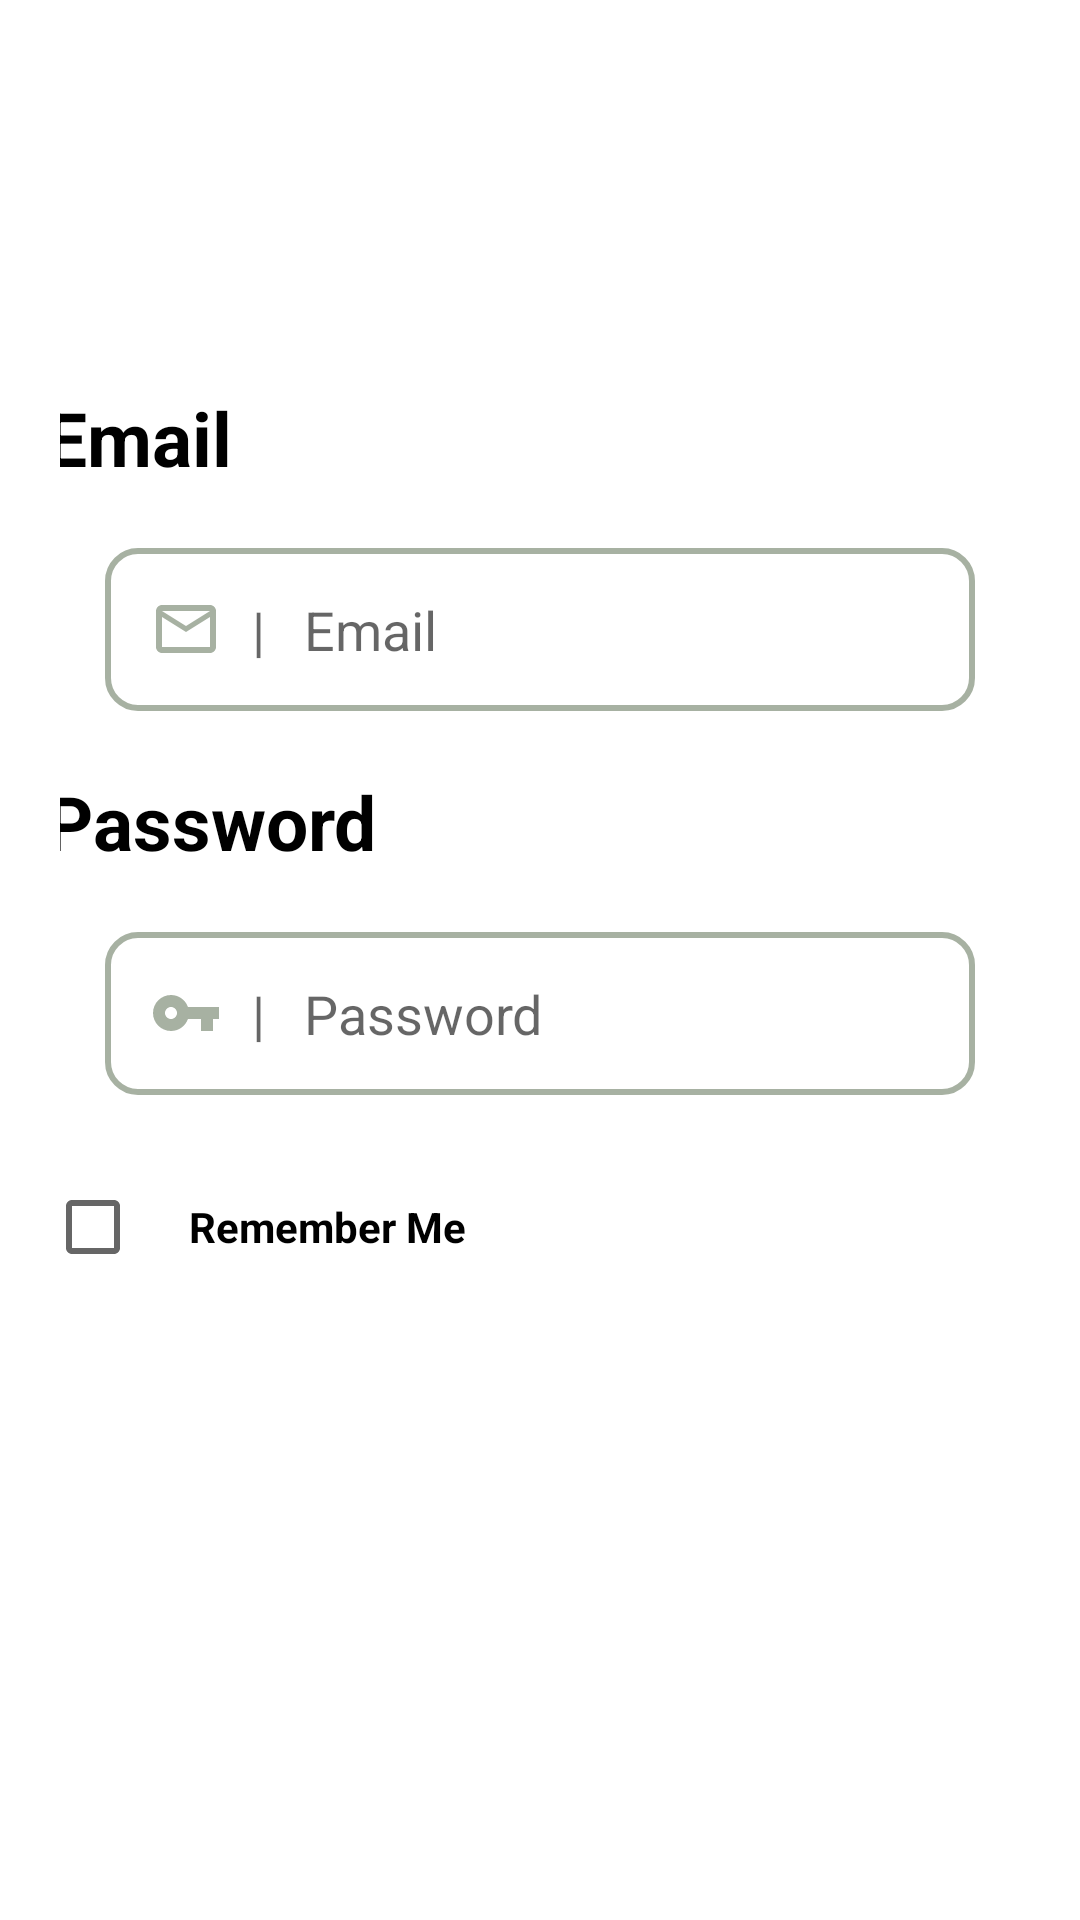

The Android layout XML behind this screen, and the referenced resources:
<!-- AndroidManifest.xml: application theme Theme.GetZeals -->
<!-- res/layout/logindailog_layout.xml -->
<?xml version="1.0" encoding="utf-8"?>
<LinearLayout xmlns:android="http://schemas.android.com/apk/res/android"
    android:layout_width="match_parent"
    android:layout_height="match_parent"
    android:orientation="vertical"
    android:gravity="center"
    android:padding="20dp">

    <ScrollView
        android:layout_width="350sp"
        android:layout_height="wrap_content">

        <LinearLayout
            android:id="@+id/llmain"
            android:layout_width="match_parent"
            android:layout_height="wrap_content"
            android:background="@drawable/dialog_bg"
            android:orientation="vertical">

            <androidx.appcompat.widget.AppCompatTextView
                android:layout_width="match_parent"
                android:layout_height="wrap_content"
                android:text="Email"
                android:textSize="25dp"
                android:textColor="@color/black"
                android:textStyle="bold"/>

            <androidx.appcompat.widget.AppCompatEditText
                android:id="@+id/etlogin_email"
                android:layout_width="match_parent"
                android:layout_height="wrap_content"
                android:layout_margin="20dp"
                android:layout_marginTop="10dp"
                android:background="@drawable/edittext_round"
                android:drawableLeft="@drawable/mail_outline_green"
                android:drawablePadding="10dp"
                android:hint="|   Email"
                android:inputType="textEmailAddress"
                android:padding="15dp"
                android:textColor="@color/darkgreen" />

            <androidx.appcompat.widget.AppCompatTextView
                android:layout_width="match_parent"
                android:layout_height="wrap_content"
                android:text="Password"
                android:textSize="25dp"
                android:textColor="@color/black"
                android:textStyle="bold"/>

            <androidx.appcompat.widget.AppCompatEditText
                android:id="@+id/etlogin_pass"
                android:layout_width="match_parent"
                android:layout_height="wrap_content"
                android:layout_margin="20dp"
                android:layout_marginTop="10dp"
                android:background="@drawable/edittext_round"
                android:drawableLeft="@drawable/key_green"
                android:drawablePadding="10dp"
                android:hint="|   Password"
                android:inputType="textPassword"
                android:padding="15dp"
                android:textColor="@color/darkgreen" />

            <LinearLayout
                android:layout_width="wrap_content"
                android:layout_height="wrap_content"
                android:orientation="horizontal">

                <CheckBox
                    android:layout_width="match_parent"
                    android:layout_height="wrap_content"/>

                <androidx.appcompat.widget.AppCompatTextView
                    android:layout_width="match_parent"
                    android:layout_height="wrap_content"
                    android:text="Remember Me"
                    android:textStyle="bold"
                    android:textColor="@color/black"/>

            </LinearLayout>

            <androidx.appcompat.widget.AppCompatButton
                android:id="@+id/btnlogin"
                android:layout_width="200dp"
                android:layout_height="wrap_content"
                android:layout_gravity="center"
                android:layout_marginTop="30dp"
                android:background="@drawable/round_btn_green"
                android:text="Login In"
                android:textAlignment="center"
                android:textAllCaps="true"
                android:textColor="@color/white" />

        </LinearLayout>
    </ScrollView>

</LinearLayout>
<!-- resources referenced by this layout -->
<resources>
  <color name="black">#FF000000</color>
  <color name="white">#FFFFFFFF</color>
  <!-- drawable dialog_bg (drawable) -->
  <?xml version="1.0" encoding="utf-8"?>
  <shape xmlns:android="http://schemas.android.com/apk/res/android">
      <solid android:color="@color/white" />
      <corners android:radius="30dp" />
      <padding
          android:bottom="10dp"
          android:left="10dp"
          android:right="10dp"
          android:top="10dp" />
  </shape>
  <!-- drawable edittext_round (drawable-v24) -->
  <?xml version="1.0" encoding="utf-8"?>
  <selector xmlns:android="http://schemas.android.com/apk/res/android">
      <item>
          <shape android:shape="rectangle">
              
              <solid android:color="#00000000" />
              <corners android:radius="10dp" />
              
              <stroke android:width="2dp" android:color="#A7B1A2" />
          </shape>
      </item>
  </selector>
  <!-- drawable key_green (drawable-v24) -->
  <vector xmlns:android="http://schemas.android.com/apk/res/android"
      android:width="24dp"
      android:height="24dp"
      android:tint="#A7B1A2"
      android:viewportWidth="24"
      android:viewportHeight="24">
      <path
          android:fillColor="@android:color/white"
          android:pathData="M12.65,10C11.83,7.67 9.61,6 7,6c-3.31,0 -6,2.69 -6,6s2.69,6 6,6c2.61,0 4.83,-1.67 5.65,-4H17v4h4v-4h2v-4H12.65zM7,14c-1.1,0 -2,-0.9 -2,-2s0.9,-2 2,-2 2,0.9 2,2 -0.9,2 -2,2z" />
  </vector>
  <!-- drawable mail_outline_green (drawable-v24) -->
  <vector xmlns:android="http://schemas.android.com/apk/res/android"
      android:width="24dp"
      android:height="24dp"
      android:tint="#A7B1A2"
      android:viewportWidth="24"
      android:viewportHeight="24">
      <path
          android:fillColor="@android:color/white"
          android:pathData="M20,4L4,4c-1.1,0 -1.99,0.9 -1.99,2L2,18c0,1.1 0.9,2 2,2h16c1.1,0 2,-0.9 2,-2L22,6c0,-1.1 -0.9,-2 -2,-2zM20,18L4,18L4,8l8,5 8,-5v10zM12,11L4,6h16l-8,5z" />
  </vector>
  <style name="Theme.GetZeals" parent="Theme.MaterialComponents.DayNight.DarkActionBar">
          
          <item name="colorPrimary">@color/pink</item>
          <item name="colorPrimaryVariant">@color/purple_700</item>
          <item name="colorOnPrimary">@color/white</item>
          
          <item name="colorSecondary">@color/teal_200</item>
          <item name="colorSecondaryVariant">@color/teal_700</item>
          <item name="colorOnSecondary">@color/black</item>
          
          <item name="android:statusBarColor" tools:targetApi="l">@color/pink</item>
  
          
  
          <item name="windowNoTitle">true</item>
  
  
          <item name="bottomSheetDialogTheme">@style/AppBottomSheetDialogTheme</item>
      </style>
  <color name="pink">#ED2D92</color>
  <color name="purple_700">#FF3700B3</color>
  <color name="teal_200">#FF03DAC5</color>
  <color name="teal_700">#FF018786</color>
  <style name="AppBottomSheetDialogTheme" parent="Theme.MaterialComponents.Light.BottomSheetDialog">
          <item name="bottomSheetStyle">@style/CustomBottomSheetStyle</item>
      </style>
  <style name="CustomBottomSheetStyle" parent="Widget.Design.BottomSheet.Modal">
          <item name="android:background">@drawable/drawable_round_bottom_sheet</item>
      </style>
  <!-- drawable drawable_round_bottom_sheet (drawable) -->
  <?xml version="1.0" encoding="utf-8"?>
  <shape xmlns:android="http://schemas.android.com/apk/res/android"
      android:shape="rectangle">
      <solid android:color="@color/white1" />
      <corners
          android:topLeftRadius="16dp"
          android:topRightRadius="16dp" />
  </shape>
  <color name="white1">#FFE8E6E6</color>
</resources>
